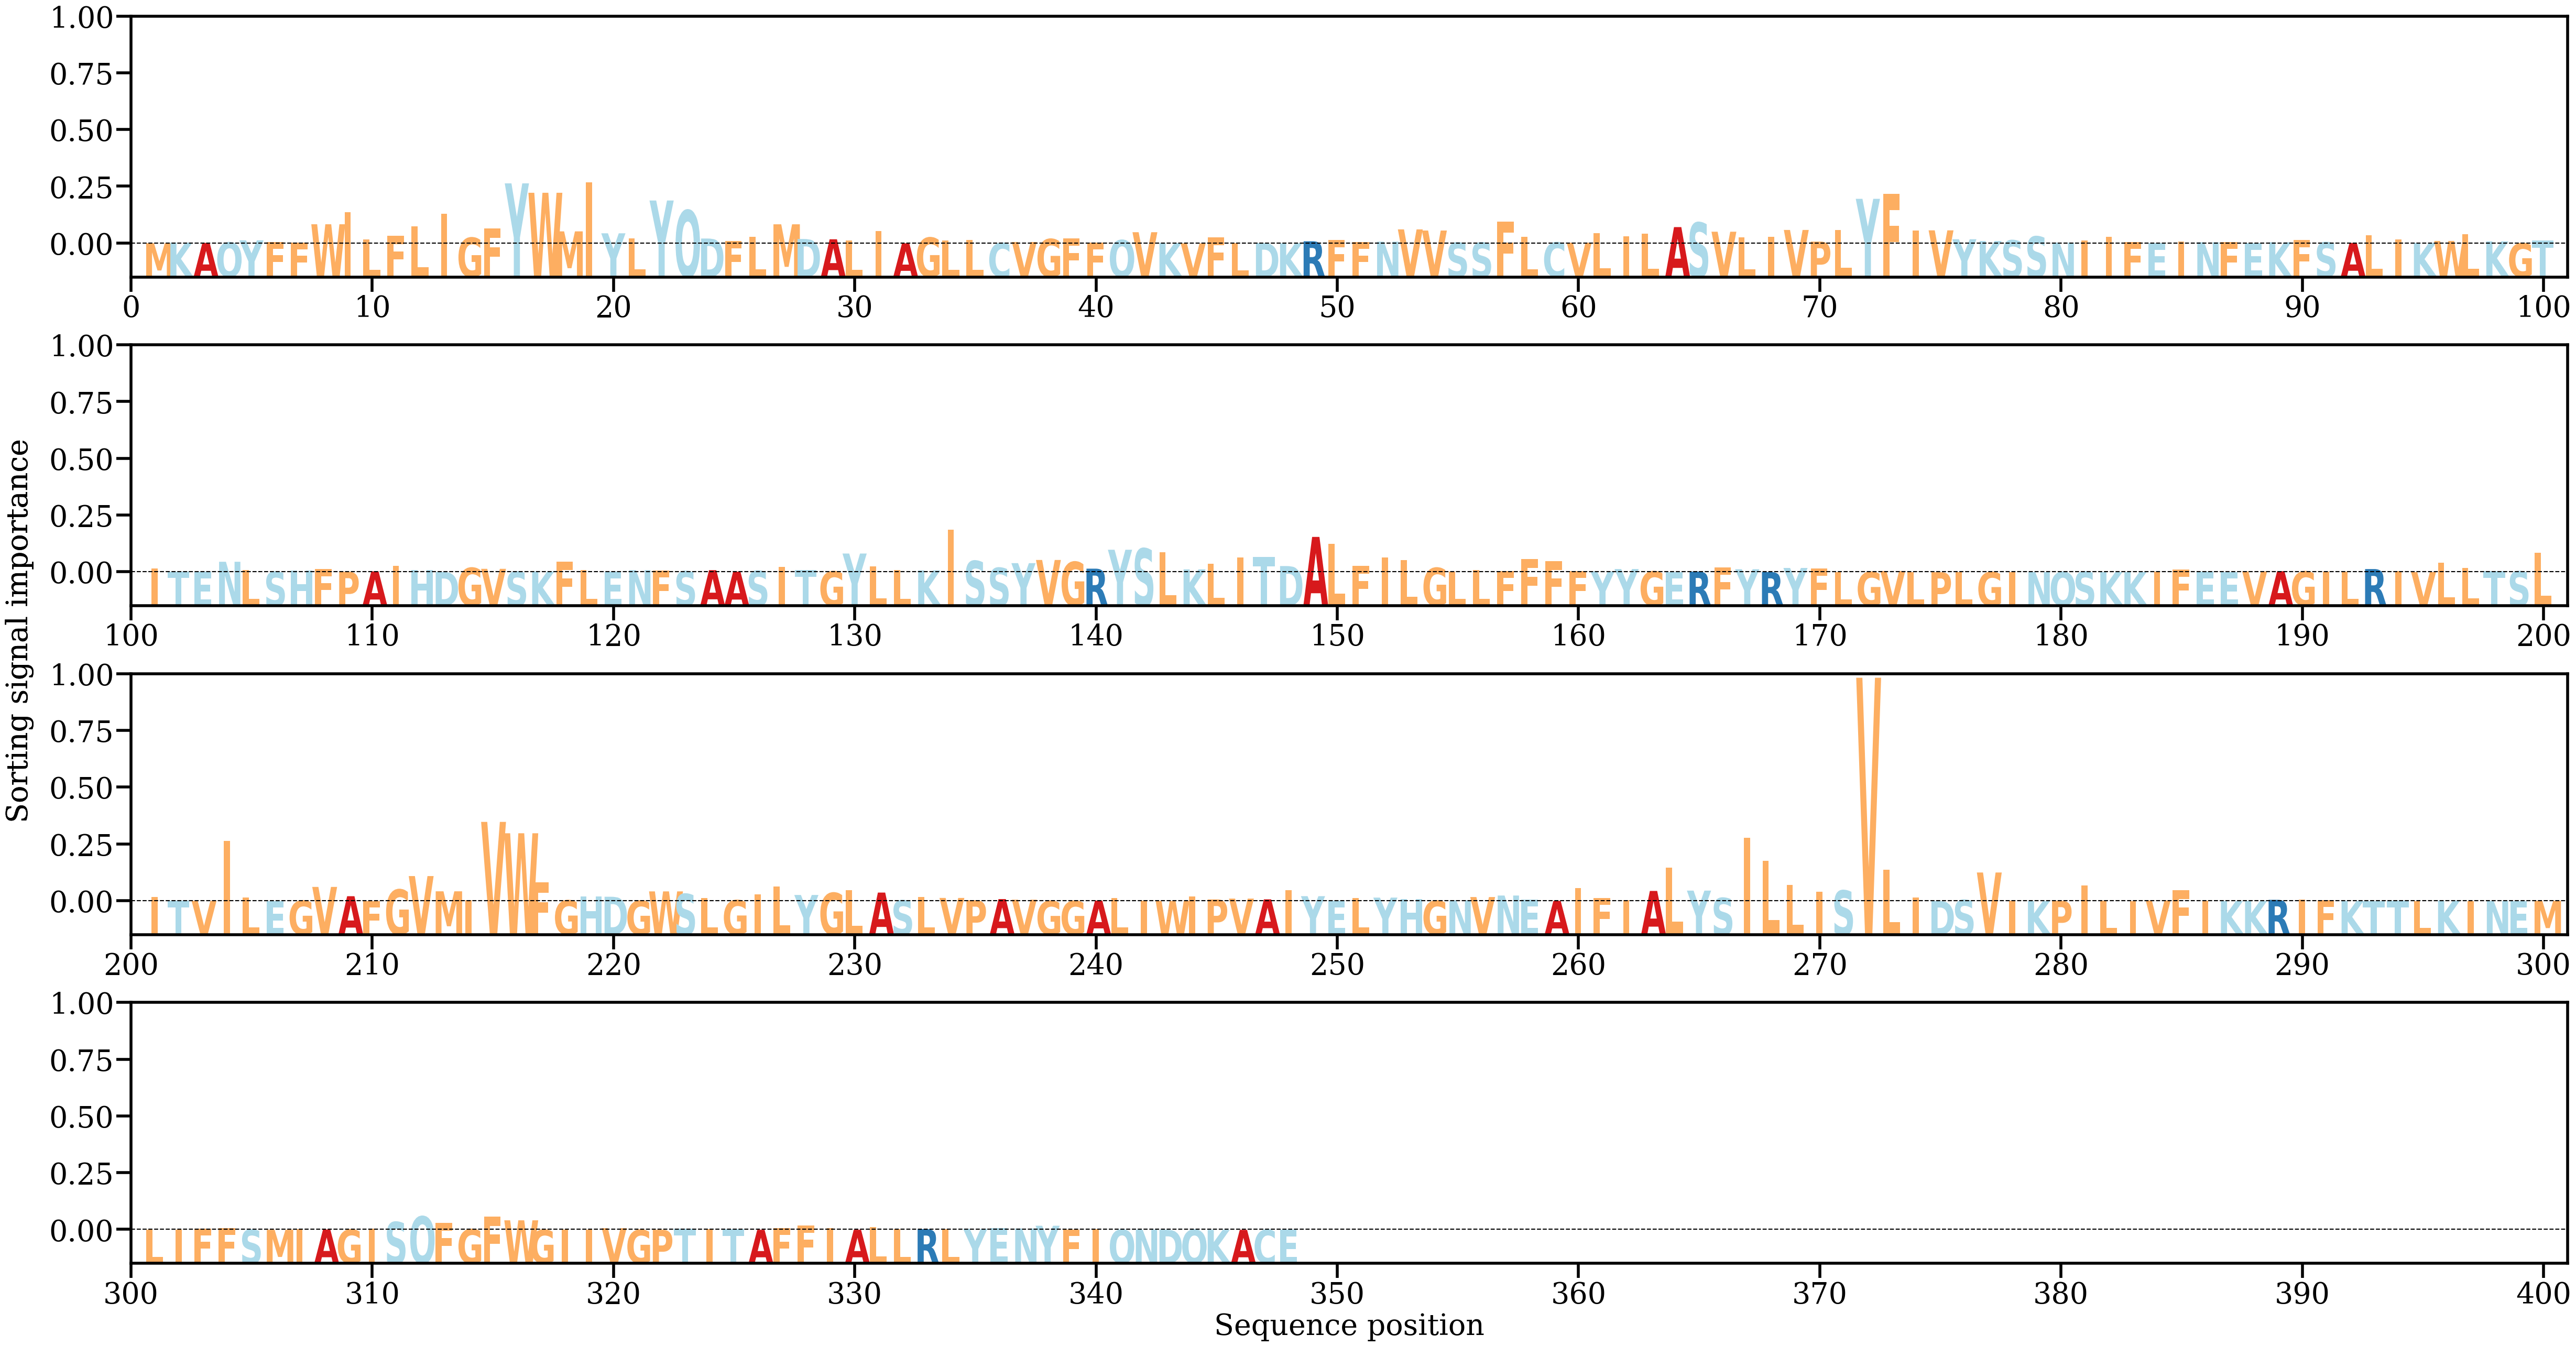

Source data for this figure (header and first rows):
AA, Alpha
M, [0.00010239]
K, [0.00037397]
A, [0.00023909]
Q, [0.000407]
Y, [0.0012708]
F, [0.0006443]
F, [0.00039332]
W, [0.00772604]
I, [0.01265369]
L, [0.00161987]
F, [0.00300485]
L, [0.00695038]
I, [0.01188861]
G, [0.00233652]
F, [0.00596701]
Y, [0.02416392]
W, [0.02038094]
M, [0.00486789]
I, [0.02455459]
Y, [0.00409395]
L, [0.00209181]
Y, [0.01727291]
Q, [0.01335161]
D, [0.00199422]
F, [0.00089787]
L, [0.0027387]
M, [0.00771363]
D, [0.00180124]
A, [0.0016925]
L, [0.00130312]
I, [0.00489959]
A, [7.677062e-05]
G, [0.00236848]
L, [0.00113122]
L, [0.001471]
C, [0.00019497]
V, [0.00059447]
G, [0.00179221]
F, [0.00211481]
F, [0.00030728]
Q, [0.00135608]
V, [0.00452697]
K, [0.00017391]
V, [2.057781e-05]
F, [0.00248354]
L, [0.00023176]
D, [0.00015234]
K, [5.7173922e-05]
R, [0.00088989]
F, [0.00138067]
F, [0.00052001]
N, [0.00073078]
V, [0.005667]
V, [0.00520404]
S, [0.00032161]
S, [0.00034647]
F, [0.00870904]
L, [0.0027573]
C, [0.00044117]
V, [0.00032238]
... 288 more rows
